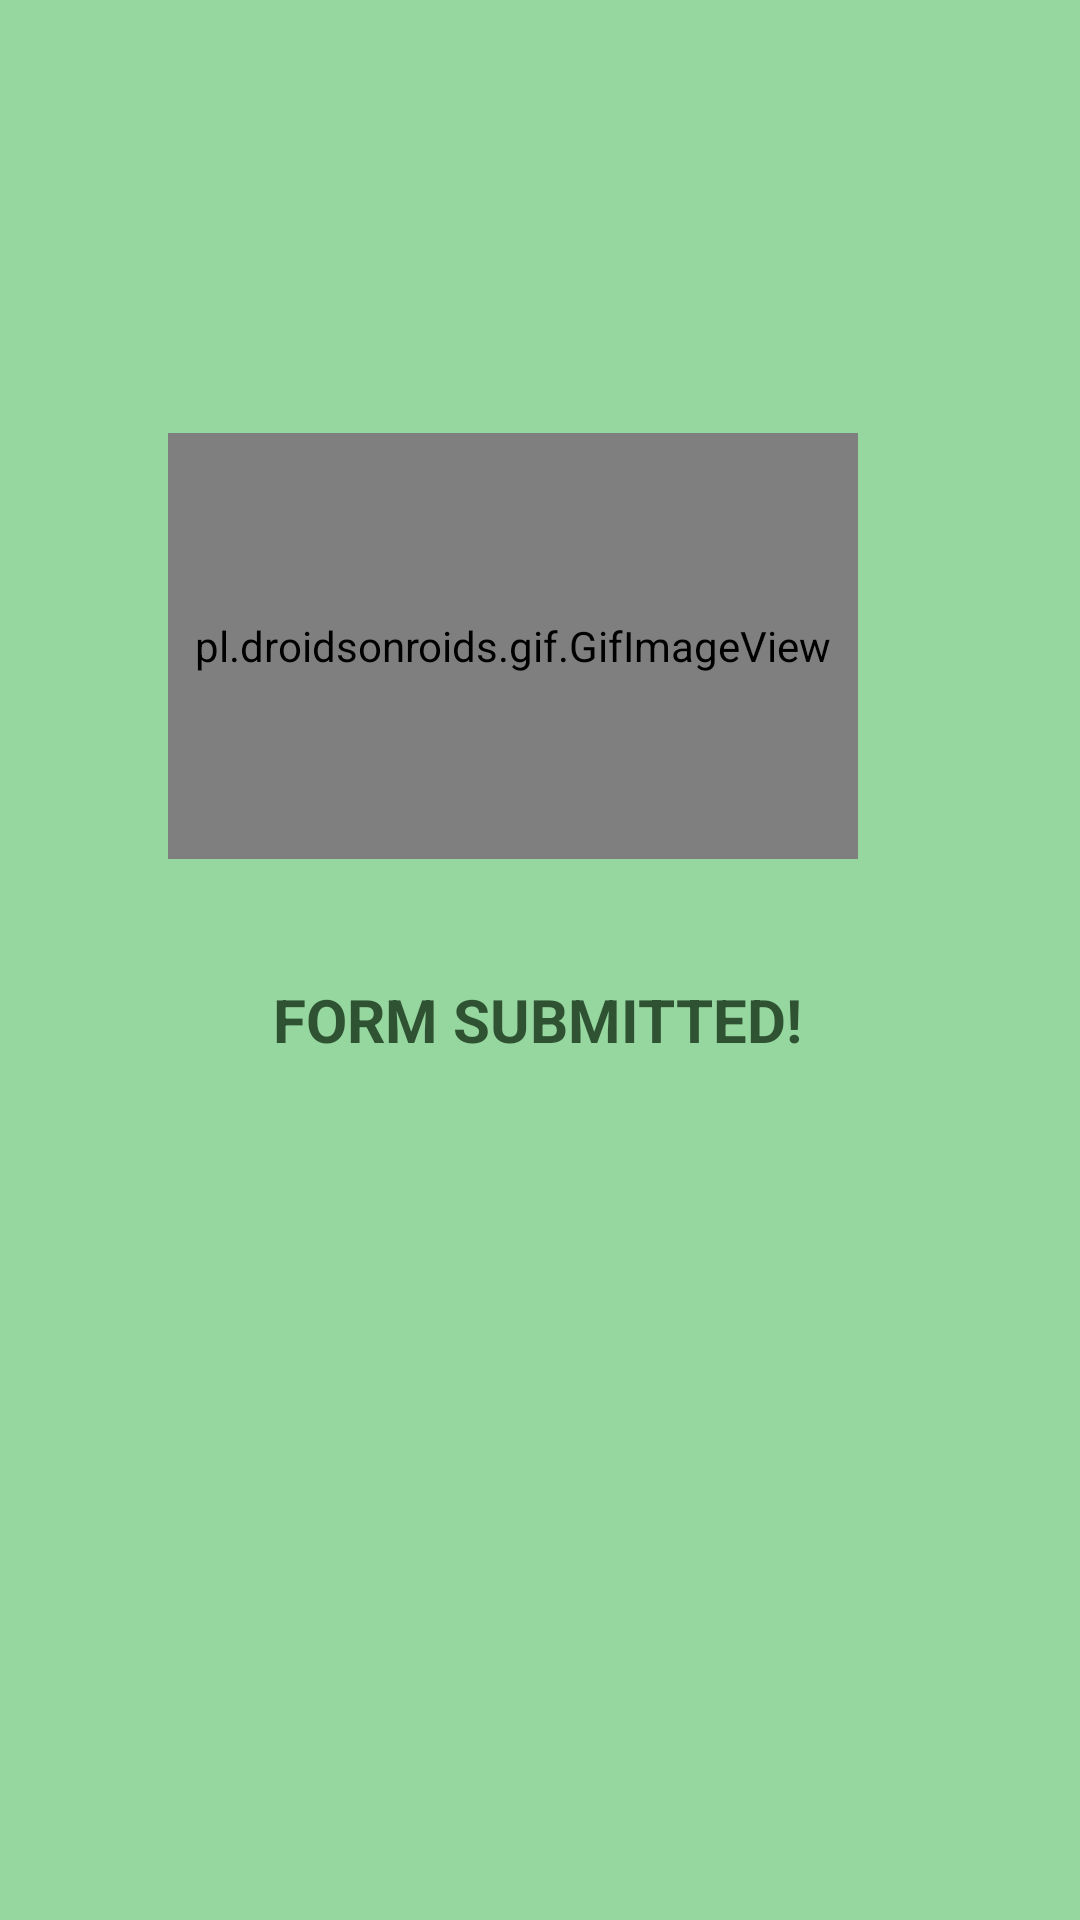

Produce the Android XML layout that renders to this screen, including the resource entries it uses.
<!-- AndroidManifest.xml: application theme Theme.Microfinance -->
<!-- res/layout/activity_splash_check.xml -->
<?xml version="1.0" encoding="utf-8"?>
<androidx.constraintlayout.widget.ConstraintLayout xmlns:android="http://schemas.android.com/apk/res/android"
    xmlns:app="http://schemas.android.com/apk/res-auto"
    xmlns:tools="http://schemas.android.com/tools"
    android:layout_width="match_parent"
    android:layout_height="match_parent"
    android:background="#96D69F"
    tools:context=".SplashCheck">

    <pl.droidsonroids.gif.GifImageView
        android:id="@+id/gifImageView"
        android:layout_width="230dp"
        android:layout_height="142dp"
        android:src="@drawable/splash_check"
        app:layout_constraintBottom_toBottomOf="parent"
        app:layout_constraintEnd_toEndOf="parent"
        app:layout_constraintHorizontal_bias="0.43"
        app:layout_constraintStart_toStartOf="parent"
        app:layout_constraintTop_toTopOf="parent"
        app:layout_constraintVertical_bias="0.29" />

    <TextView
        android:id="@+id/textView30"
        android:layout_width="wrap_content"
        android:layout_height="wrap_content"
        android:layout_marginTop="40dp"
        android:text="FORM SUBMITTED!"
        android:textColor="#2F5233"
        android:textSize="20sp"
        android:textStyle="bold"
        app:layout_constraintEnd_toEndOf="parent"
        app:layout_constraintHorizontal_bias="0.496"
        app:layout_constraintStart_toStartOf="parent"
        app:layout_constraintTop_toBottomOf="@+id/gifImageView" />

</androidx.constraintlayout.widget.ConstraintLayout>
<!-- resources referenced by this layout -->
<resources>
  <style name="Theme.Microfinance" parent="Theme.AppCompat.Light.DarkActionBar">
          
          <item name="colorPrimary">@color/purple_500</item>
          <item name="colorPrimaryDark">@color/purple_700</item>
          <item name="colorAccent">@color/teal_200</item>
          
      </style>
  <color name="purple_500">#FF6200EE</color>
  <color name="purple_700">#FF3700B3</color>
  <color name="teal_200">#FF03DAC5</color>
</resources>
